The GitHub repository JoshEagle/plantbase contains a labelled image folder "plantbase_images" with 16 categories: Ajuga, Allium, Campanula, Cirsium, Crataegus, Gentiana, Geranium, Iris, Malva, Narcissus, Ophrys, Rosa, Trifolium, Verbascum, Veronica, Viola. Examples follow, each with its label.

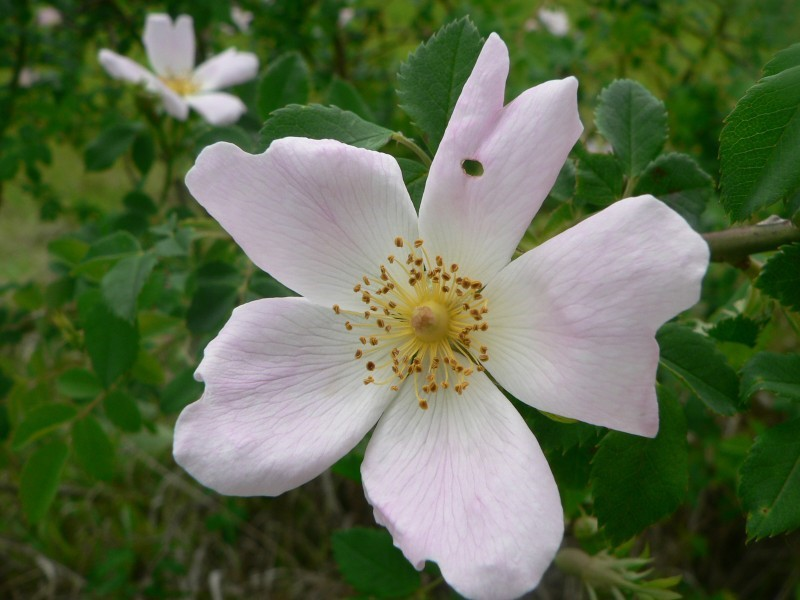
Label: Rosa

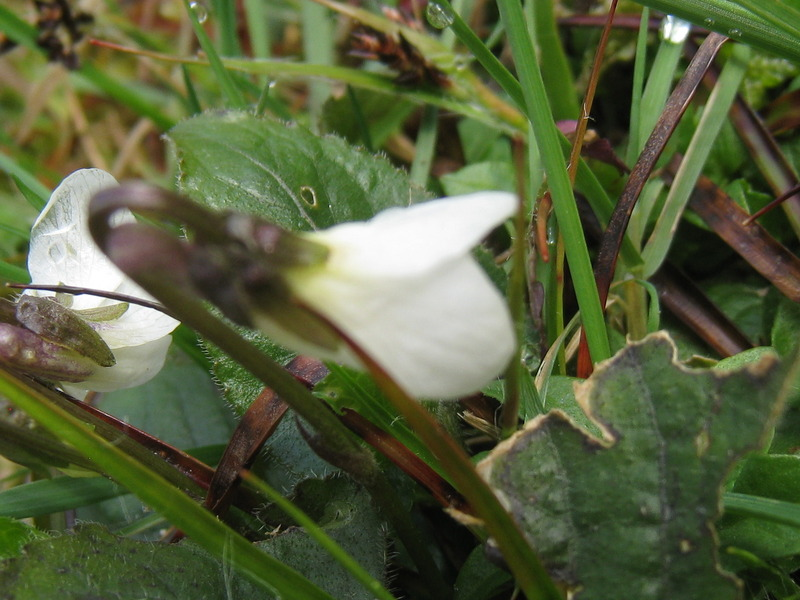
Label: Viola

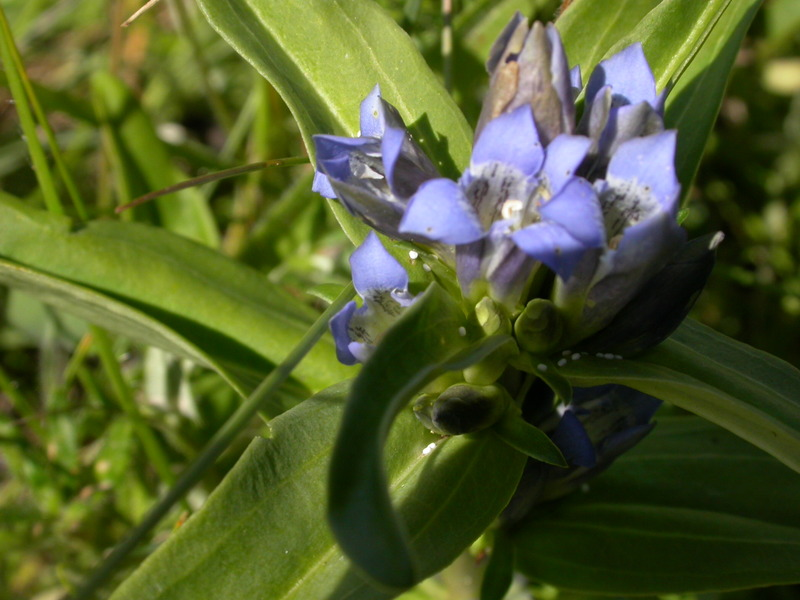
Label: Gentiana

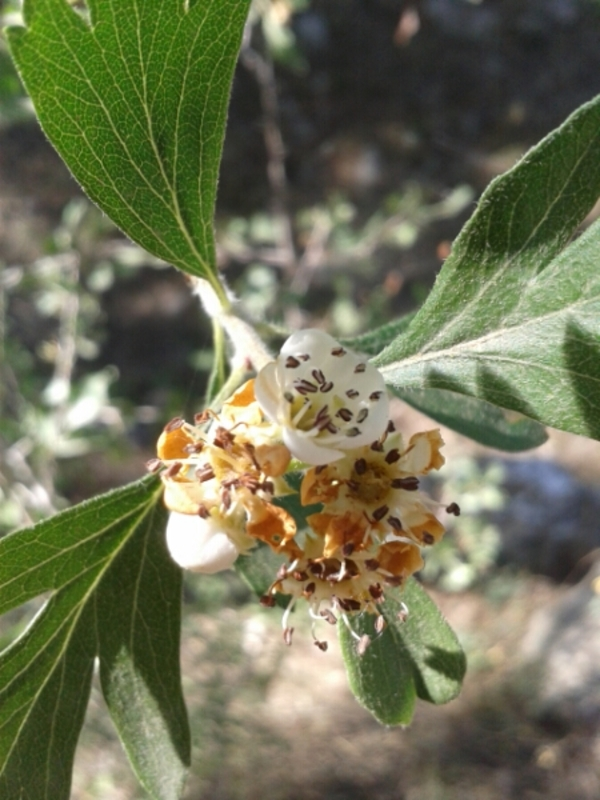
Label: Crataegus

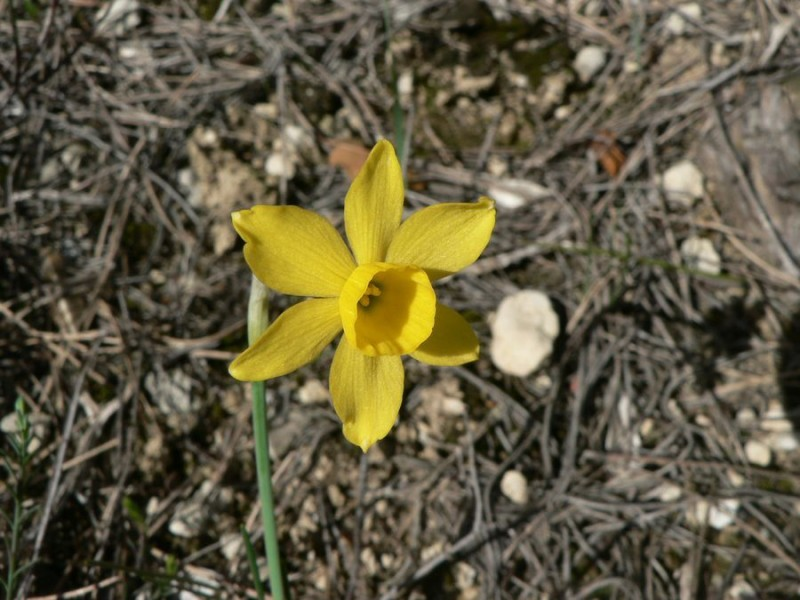
Label: Narcissus

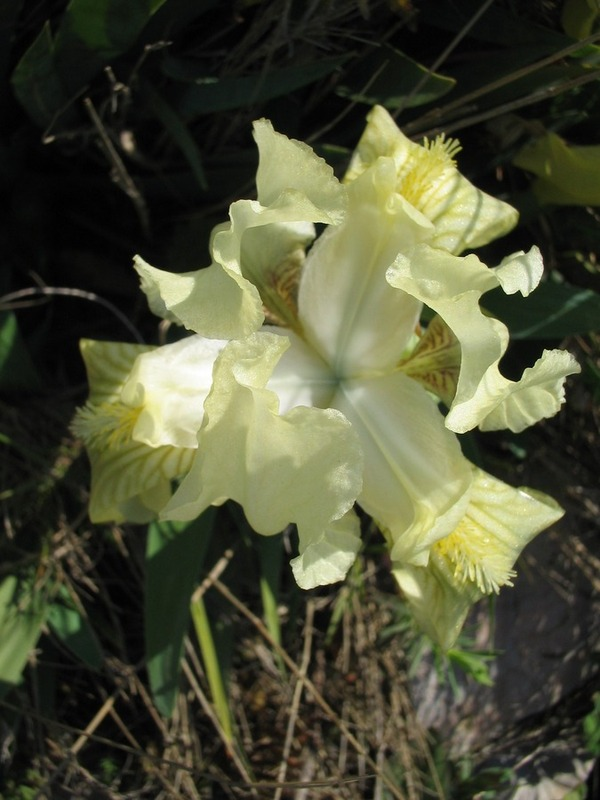
Label: Iris
